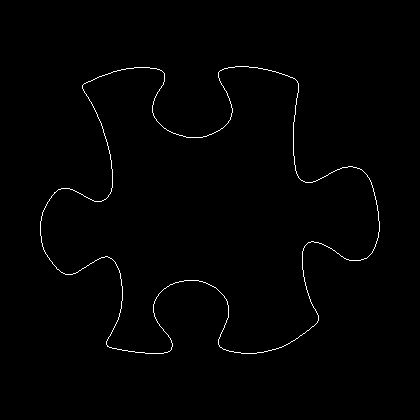

Source data for this figure (header and first rows):
40, 221
40, 222
40, 223
40, 224
40, 225
40, 226
40, 227
40, 228
40, 229
40, 230
40, 231
40, 232
40, 233
40, 234
40, 235
41, 236
41, 237
41, 238
41, 239
41, 240
41, 241
41, 242
42, 243
42, 244
42, 245
42, 246
43, 247
43, 248
43, 249
44, 250
44, 251
45, 252
45, 253
46, 254
47, 255
47, 256
48, 257
49, 258
49, 259
50, 260
51, 261
52, 262
52, 263
53, 264
54, 265
55, 266
56, 267
56, 268
57, 269
58, 269
59, 270
60, 271
61, 272
62, 272
63, 273
64, 273
65, 274
66, 274
67, 274
68, 274
69, 274
... 1,372 more rows
